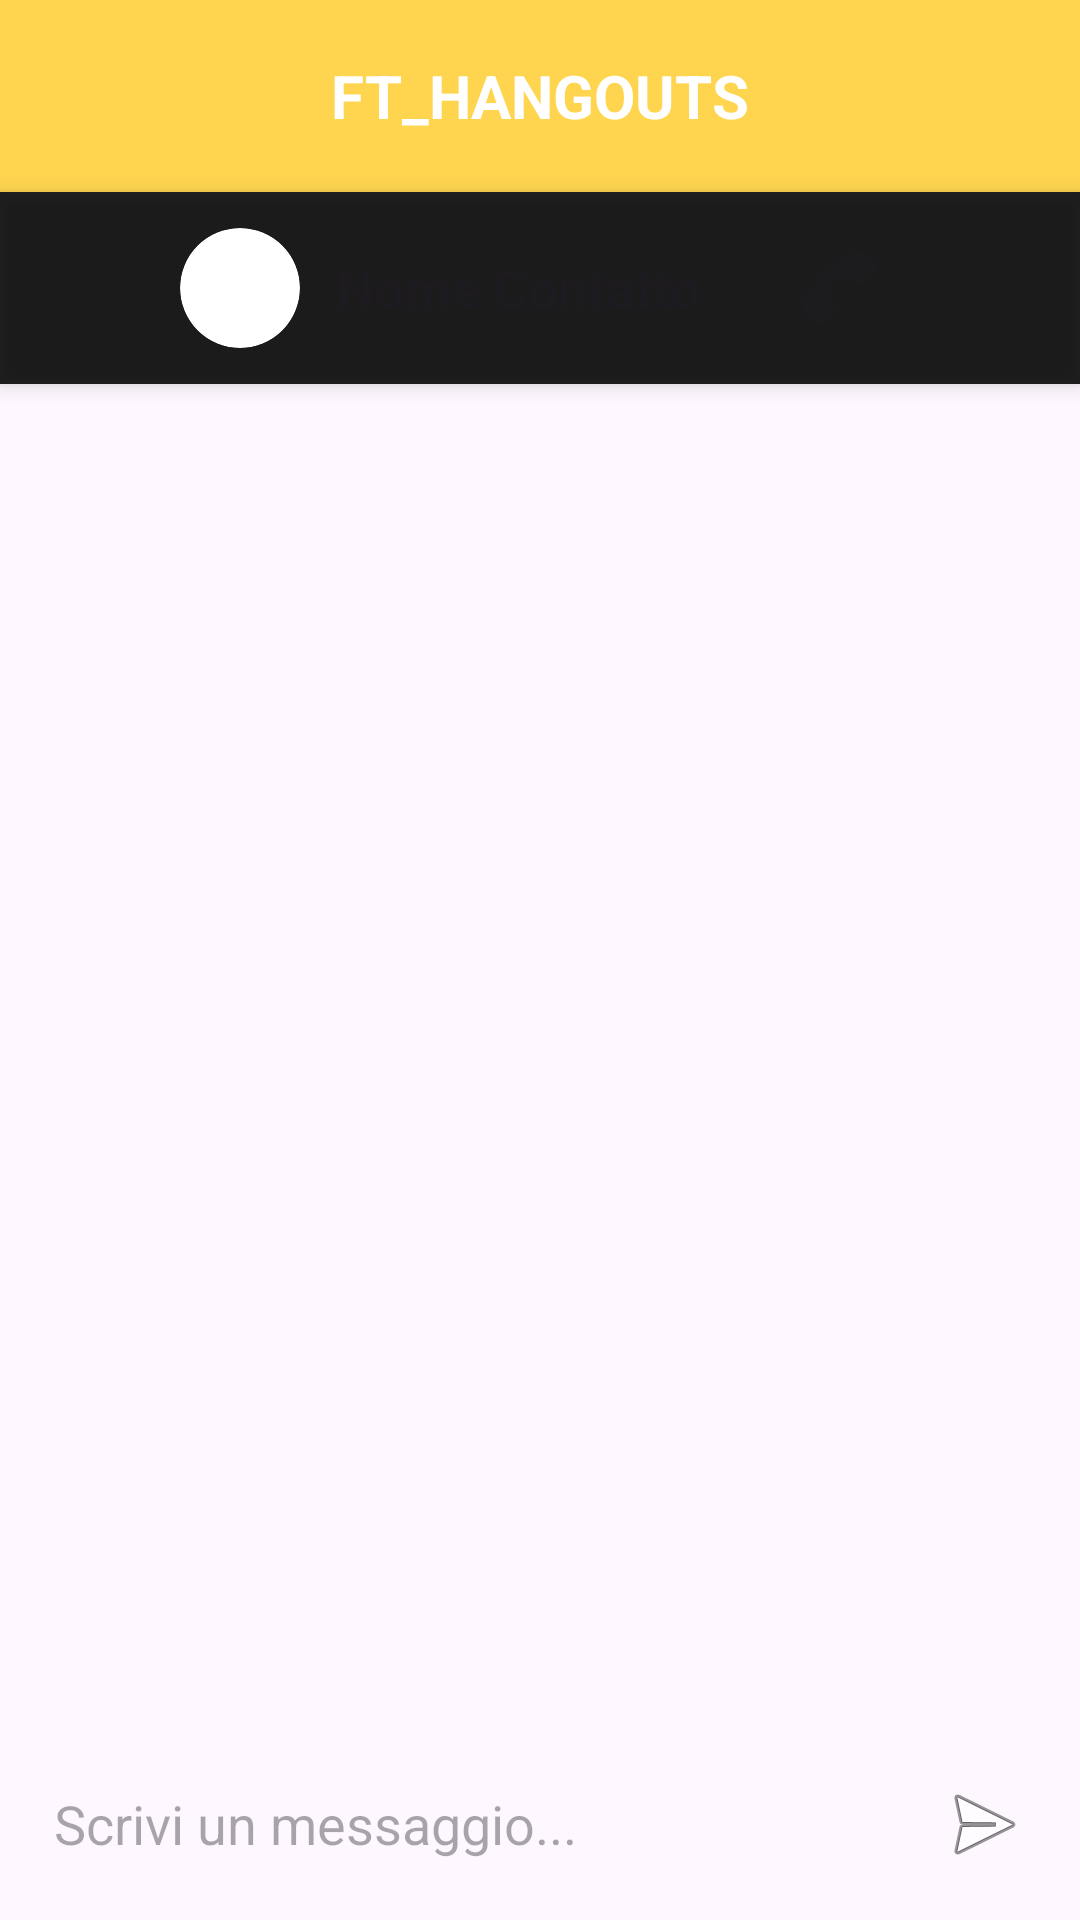

Produce the Android XML layout that renders to this screen, including the resource entries it uses.
<!-- AndroidManifest.xml: application theme Theme.Ft_hangouts -->
<!-- res/layout/activity_chat.xml -->
<?xml version="1.0" encoding="utf-8"?>
<RelativeLayout xmlns:android="http://schemas.android.com/apk/res/android"
    android:layout_width="match_parent"
    android:layout_height="match_parent"
    android:background="?android:attr/selectableItemBackgroundBorderless">

    <LinearLayout
        android:id="@+id/layoutInput"
        android:layout_width="match_parent"
        android:layout_height="wrap_content"
        android:layout_alignParentBottom="true"
        android:background="?android:attr/selectableItemBackgroundBorderless"
        android:orientation="horizontal"
        android:padding="8dp"
        android:gravity="center_vertical">

        <EditText
            android:id="@+id/etMessage"
            android:layout_width="0dp"
            android:layout_height="wrap_content"
            android:layout_weight="1"
            android:hint="Scrivi un messaggio..."
            android:background="@null"
            android:padding="10dp"
            android:inputType="textCapSentences|textMultiLine"
            android:maxLines="4" />

        <ImageButton
            android:id="@+id/btnSend"
            android:layout_width="48dp"
            android:layout_height="48dp"
            android:src="@android:drawable/ic_menu_send"
            android:background="?android:attr/selectableItemBackgroundBorderless"
            android:contentDescription="Invia"
            android:layout_marginStart="8dp"/>
    </LinearLayout>

    <LinearLayout
        android:layout_width="match_parent"
        android:layout_height="match_parent"
        android:layout_above="@id/layoutInput"
        android:orientation="vertical">

        <include layout="@layout/header" />

        <include
            android:id="@+id/incContactInfo"
            layout="@layout/contact_info"
            android:layout_width="match_parent"
            android:layout_height="wrap_content"/>

        <ListView
            android:id="@+id/lvMessages"
            android:layout_width="match_parent"
            android:layout_height="0dp"
            android:layout_weight="1"
            android:divider="@null"
            android:dividerHeight="0dp"
            android:transcriptMode="alwaysScroll"
            android:stackFromBottom="true"
            android:paddingBottom="10dp"
            android:clipToPadding="false"/>

    </LinearLayout>

</RelativeLayout>
<!-- res/layout/header.xml (included above) -->
<?xml version="1.0" encoding="utf-8"?>
<RelativeLayout xmlns:android="http://schemas.android.com/apk/res/android"
    android:id="@+id/header_bar"
    android:layout_width="match_parent"
    android:layout_height="?attr/actionBarSize"
    android:background="@color/header_default">

    <TextView
        android:id="@+id/header_title"
        android:layout_width="wrap_content"
        android:layout_height="wrap_content"
        android:text="@string/app_name"
        android:textColor="@android:color/white"
        android:textSize="20sp"
        android:textStyle="bold"
        android:layout_centerInParent="true" />

</RelativeLayout>
<!-- res/layout/contact_info.xml (included above) -->
<?xml version="1.0" encoding="utf-8"?>
<RelativeLayout xmlns:android="http://schemas.android.com/apk/res/android"
    xmlns:app="http://schemas.android.com/apk/res-auto"
    android:layout_width="match_parent"
    android:layout_height="wrap_content"
    android:padding="8dp"
    android:background="#DD000000"
    android:elevation="4dp">

    <ImageButton
        android:id="@+id/btnBack"
        android:layout_width="48dp"
        android:layout_height="48dp"
        android:layout_alignParentStart="true"
        android:layout_centerVertical="true"
        android:background="?android:attr/selectableItemBackgroundBorderless"
        android:src="@drawable/ic_back"
        app:tint="?android:attr/textColorPrimary"
        android:contentDescription="Indietro" />

    <LinearLayout
        android:id="@+id/containerActions"
        android:layout_width="wrap_content"
        android:layout_height="wrap_content"
        android:layout_alignParentEnd="true"
        android:layout_centerVertical="true"
        android:orientation="horizontal">

        <ImageButton
            android:id="@+id/btnCall"
            android:layout_width="48dp"
            android:layout_height="48dp"
            android:background="?android:attr/selectableItemBackgroundBorderless"
            android:src="@android:drawable/ic_menu_call"
            app:tint="?android:attr/textColorPrimary"
            android:contentDescription="Chiama" />

        <ImageButton
            android:id="@+id/btnOptions"
            android:layout_width="48dp"
            android:layout_height="48dp"
            android:background="?android:attr/selectableItemBackgroundBorderless"
            android:src="@drawable/ic_settings"
            app:tint="?android:attr/textColorPrimary"
            android:contentDescription="Altre opzioni" />
    </LinearLayout>

    <LinearLayout
        android:id="@+id/btnContactInfo"
        android:layout_width="match_parent"
        android:layout_height="wrap_content"
        android:layout_toEndOf="@id/btnBack"
        android:layout_toStartOf="@id/containerActions"
        android:layout_centerVertical="true"
        android:orientation="horizontal"
        android:gravity="center_vertical"
        android:background="?android:attr/selectableItemBackground"
        android:clickable="true"
        android:focusable="true"
        android:paddingStart="4dp"
        android:paddingEnd="4dp">

        <androidx.cardview.widget.CardView
            android:id="@+id/cardAvatar"
            android:layout_width="40dp"
            android:layout_height="40dp"
            app:cardCornerRadius="20dp"
            app:cardElevation="0dp">

            <ImageView
                android:id="@+id/imgAvatar"
                android:layout_width="match_parent"
                android:layout_height="match_parent"
                android:scaleType="centerCrop"
                android:src="@android:drawable/sym_def_app_icon" />
        </androidx.cardview.widget.CardView>

        <TextView
            android:id="@+id/tvContactName"
            android:layout_width="wrap_content"
            android:layout_height="wrap_content"
            android:layout_marginStart="12dp"
            android:text="Nome Contatto"
            android:textSize="18sp"
            android:textStyle="bold"
            android:maxLines="1"
            android:ellipsize="end"
            android:textColor="?android:attr/textColorPrimary" />
    </LinearLayout>

</RelativeLayout>
<!-- resources referenced by this layout -->
<resources>
  <color name="header_default">#FFFFD54F</color>
  <string name="app_name">FT_HANGOUTS</string>
  <style name="Theme.Ft_hangouts" parent="Base.Theme.Ft_hangouts" />
  <style name="Base.Theme.Ft_hangouts" parent="Theme.Material3.DayNight.NoActionBar">
          
          
          <item name="android:statusBarColor">#000000</item>
      </style>
</resources>
